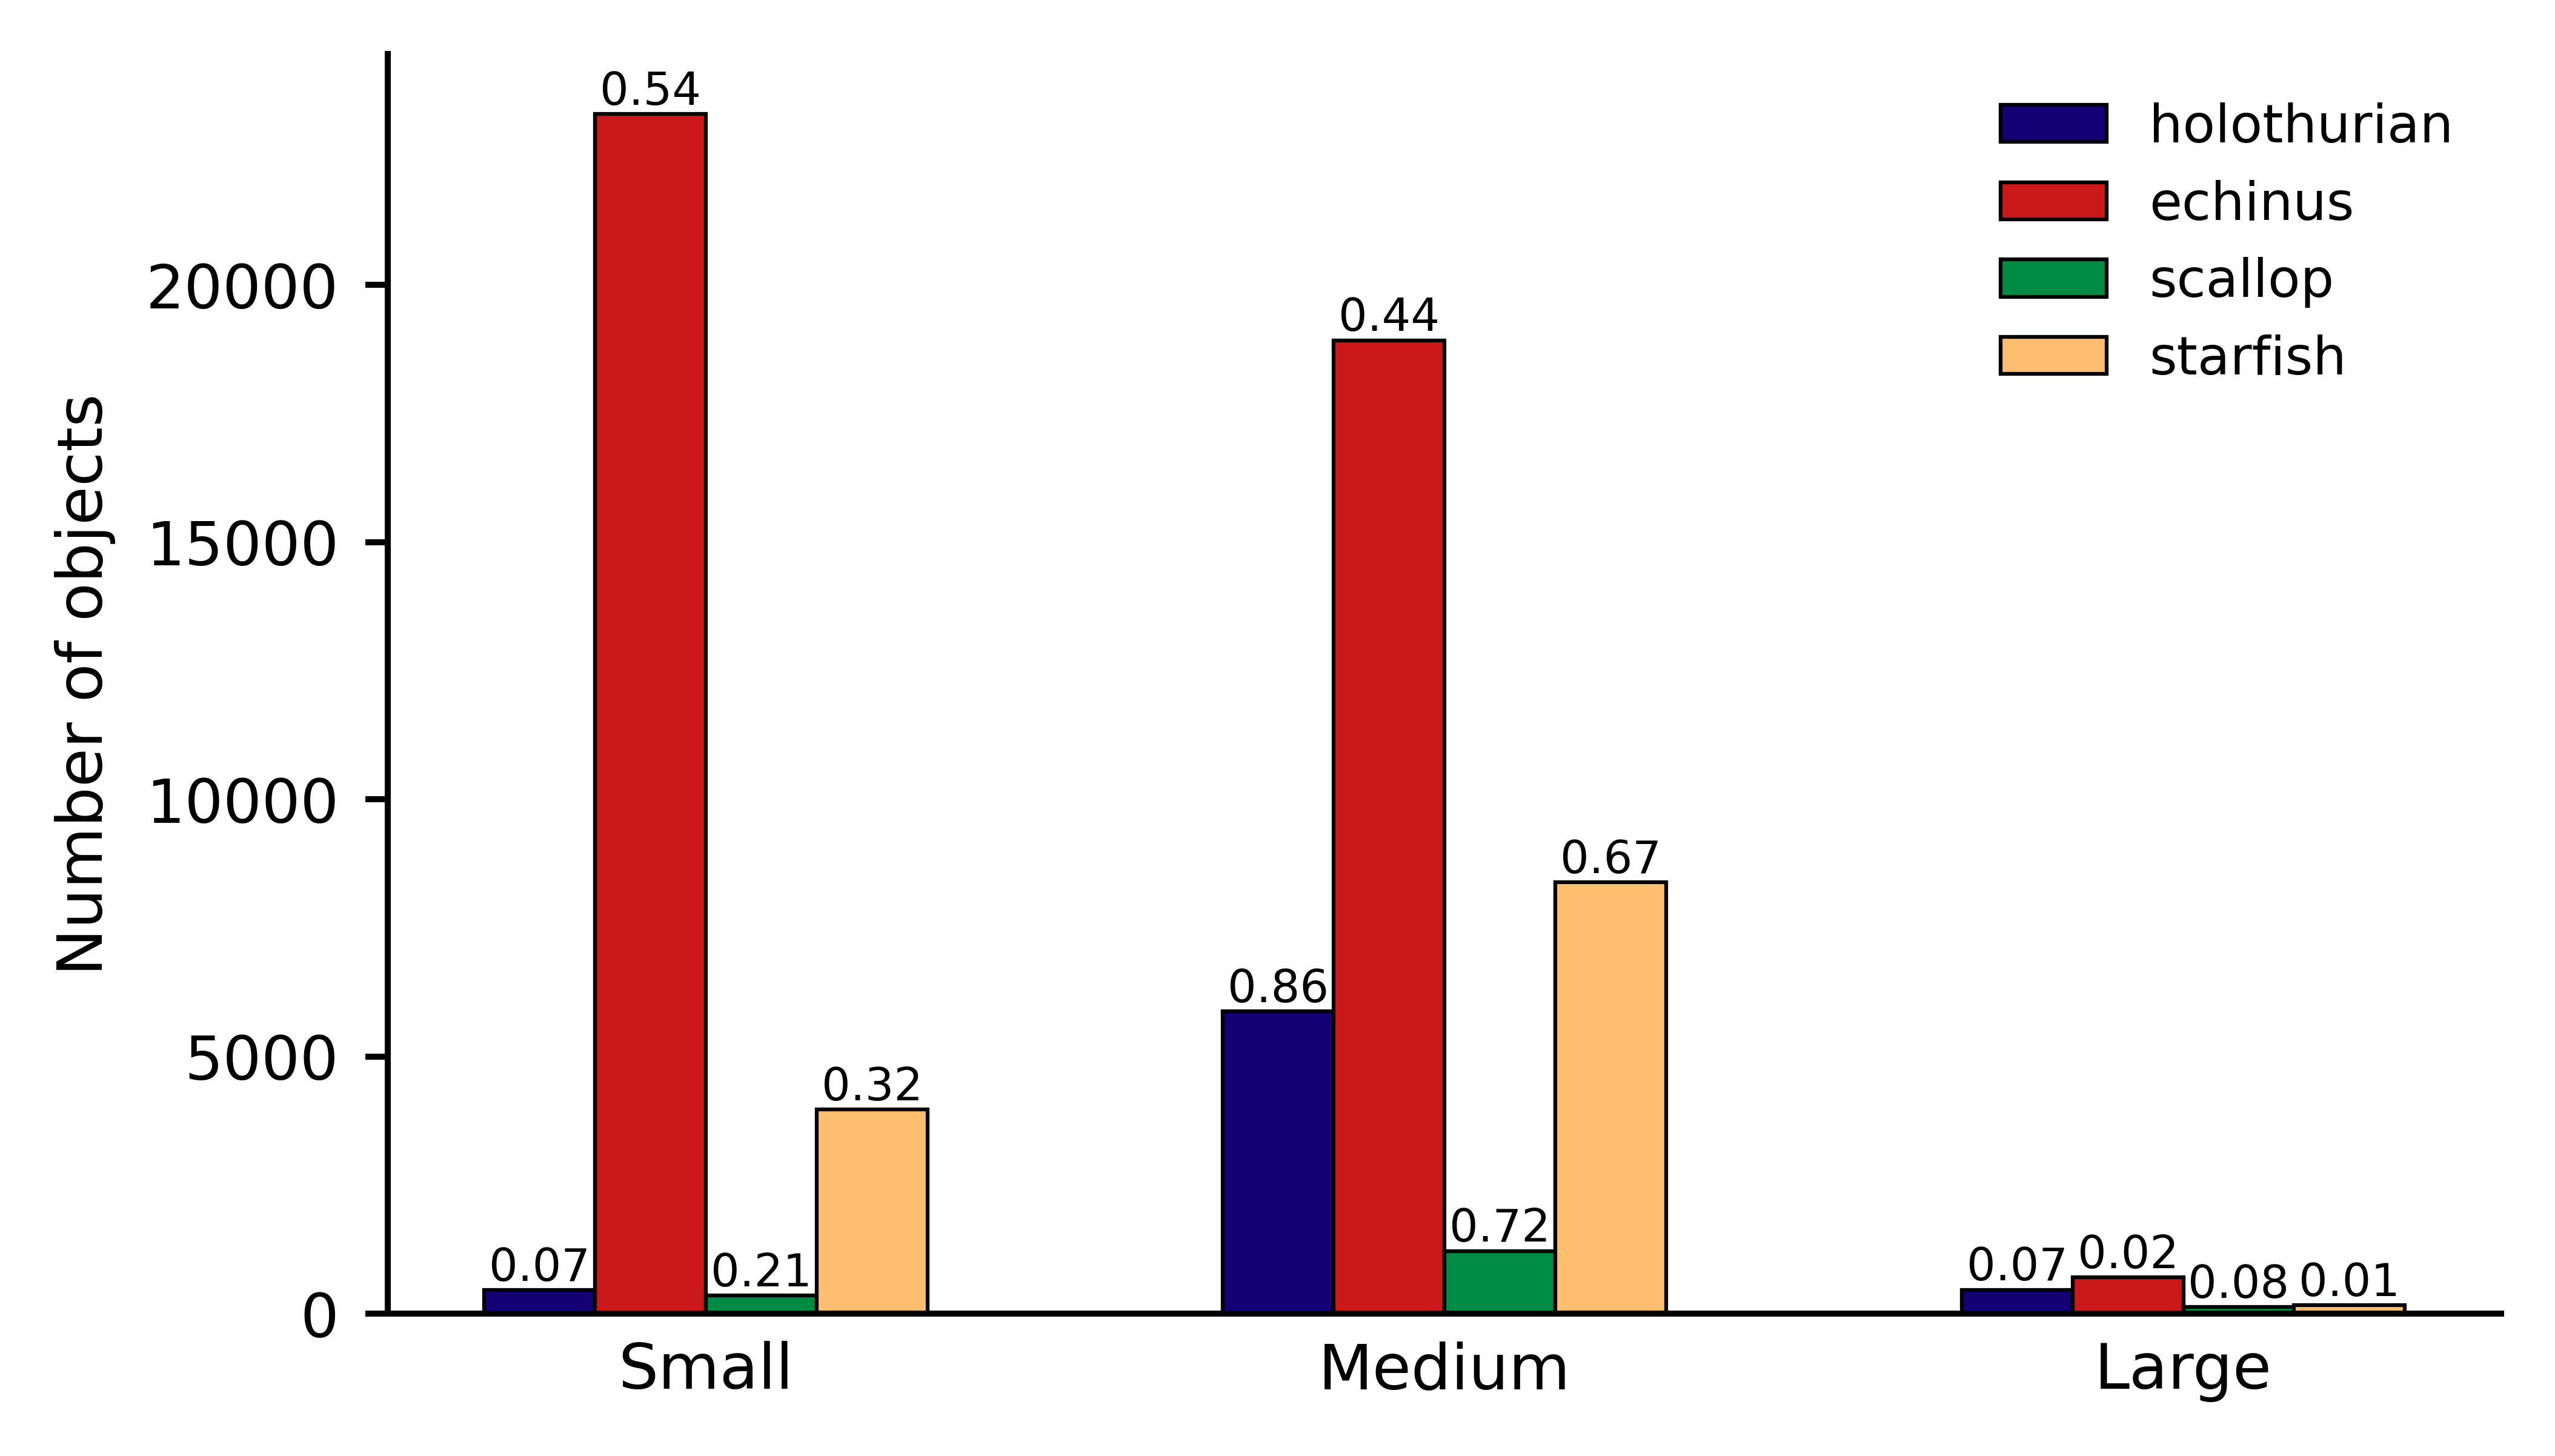

Write the Python code that produced this figure.
# Copyright (c) chenjie04. All rights reserved.

from re import I
from telnetlib import SUPPRESS_LOCAL_ECHO
from matplotlib import pyplot as plt
import numpy as np
from pycocotools.coco import COCO

train_anno_file = "../data/DUO/annotations/instances_train.json"

coco = COCO(train_anno_file)

imgIDS = coco.getImgIds()

print("\nTotal images: ", len(imgIDS))

sum_img_ids = 0
num_objects = 0
small_objects = 0
medium_objects = 0
large_objects = 0
num_holothurian_s = 0
num_holothurian_m = 0
num_holothurian_l = 0
num_echinus_s = 0
num_echinus_m = 0
num_echinus_l = 0
num_scallop_s = 0
num_scallop_m = 0
num_scallop_l = 0
num_starfish_s = 0
num_starfish_m = 0
num_starfish_l = 0

# "categories": [{"name": "holothurian", "id": 1}, {"name": "echinus", "id": 2}, {"name": "scallop", "id": 3}, {"name": "starfish", "id": 4}]}

for id in imgIDS:
    img_info = coco.loadImgs(id)[0]
    height = img_info["height"]
    width = img_info["width"]
    # print("\nheight, width: ", height, width)
    sum_img_ids += 1

    ann_ids = coco.getAnnIds(imgIds=id)
    # print("\nann_ids = ", ann_ids)

    ann_info = coco.loadAnns(ann_ids)
    for _, ann in enumerate(ann_info):
        num_objects += 1
        category_id = ann["category_id"]
        x1, y1, w, h = ann["bbox"]
        scale_ratio = min(640 / height, 640 / width)
        scale_w = w * scale_ratio
        scale_h = h * scale_ratio
        area = scale_w * scale_h
        assert area > 0
        if area <= 32 * 32:
            small_objects += 1
            if category_id == 1:
                num_holothurian_s += 1
            elif category_id == 2:
                num_echinus_s += 1
            elif category_id == 3:
                num_scallop_s += 1
            elif category_id == 4:
                num_starfish_s += 1
        elif area <= 96 * 96:
            medium_objects += 1
            if category_id == 1:
                num_holothurian_m += 1
            elif category_id == 2:
                num_echinus_m += 1
            elif category_id == 3:
                num_scallop_m += 1
            elif category_id == 4:
                num_starfish_m += 1

        else:
            large_objects += 1
            if category_id == 1:
                num_holothurian_l += 1
            elif category_id == 2:
                num_echinus_l += 1
            elif category_id == 3:
                num_scallop_l += 1
            elif category_id == 4:
                num_starfish_l += 1


print("Num_processed_imgs = ", sum_img_ids)
print("Total objects: ", num_objects)
print("Small objects: %d %f" % (small_objects, small_objects / num_objects))
print(
    "     holothurian: %d %f" % (num_holothurian_s, num_holothurian_s / small_objects)
)
print("         echinus: %d %f" % (num_echinus_s, num_echinus_s / small_objects))
print("         scallop: %d %f" % (num_scallop_s, num_scallop_s / small_objects))
print("        starfish: %d %f" % (num_starfish_s, num_starfish_s / small_objects))
print("Medium objects: %d %f" % (medium_objects, medium_objects / num_objects))
print(
    "     holothurian: %d %f" % (num_holothurian_m, num_holothurian_m / medium_objects)
)
print("         echinus: %d %f" % (num_echinus_m, num_echinus_m / medium_objects))
print("         scallop: %d %f" % (num_scallop_m, num_scallop_m / medium_objects))
print("        starfish: %d %f" % (num_starfish_m, num_starfish_m / medium_objects))
print("Large objects: %d %f" % (large_objects, large_objects / num_objects))
print(
    "     holothurian: %d %f" % (num_holothurian_l, num_holothurian_l / large_objects)
)
print("         echinus: %d %f" % (num_echinus_l, num_echinus_l / large_objects))
print("         scallop: %d %f" % (num_scallop_l, num_scallop_l / large_objects))
print("        starfish: %d %f" % (num_starfish_l, num_starfish_l / large_objects))


# loading annotations into memory...
# Done (t=0.10s)
# creating index...
# index created!

# Total images:  6671
# Num_processed_imgs =  6671
# Total objects:  63998
# Small objects: 28105 0.439154
#      holothurian: 459 0.016332
#          echinus: 23321 0.829781
#          scallop: 356 0.012667
#         starfish: 3969 0.141220
# Medium objects: 34418 0.537798
#      holothurian: 5882 0.170899
#          echinus: 18923 0.549800
#          scallop: 1221 0.035476
#         starfish: 8392 0.243826
# Large objects: 1475 0.023048
#      holothurian: 467 0.316610
#          echinus: 711 0.482034
#          scallop: 130 0.088136
#         starfish: 167 0.113220

# 构造数据
labels = ["Small (0.44)", "Medium (0.54)", "Large (0.02)"]
data_holothurian = [num_holothurian_s, num_holothurian_m, num_holothurian_l]
data_echinus = [num_echinus_s, num_echinus_m, num_echinus_l]
data_scallop = [num_scallop_s, num_scallop_m, num_scallop_l]
data_starfish = [num_starfish_s, num_starfish_m, num_starfish_l]

index = np.arange(len(labels))
width = 0.15

# plt.rcParams["font.family"] = "Times New Roman"
# plots
fig, ax = plt.subplots(figsize=(5, 3), dpi=200)
bar_a = ax.bar(
    index - width * 3 /2,
    data_holothurian,
    width,
    label="holothurian",
    color="#130074",
    ec="black",
    lw=0.5,
)
bar_b = ax.bar(
    index - width / 2,
    data_echinus,
    width,
    label="echinus",
    color="#CB181B",
    ec="black",
    lw=0.5,
)
bar_c = ax.bar(
    index + width / 2,
    data_scallop,
    width,
    label="scallop",
    color="#008B45",
    ec="black",
    lw=0.5,
)
bar_d = ax.bar(
    index + width * 3 / 2,
    data_starfish,
    width,
    label="starfish",
    color="#FDBF6F",
    ec="black",
    lw=0.5,
)

#柱子上的数字显示
total_holothurian = num_holothurian_s + num_holothurian_m + num_holothurian_l
total_echinus = num_echinus_s + num_echinus_m + num_echinus_l
total_scallop = num_scallop_s + num_scallop_m + num_scallop_l
total_starfish = num_starfish_s + num_starfish_m + num_starfish_l

per_holothurian = [round(num_holothurian_s / total_holothurian, 2), round(num_holothurian_m / total_holothurian, 2), round(num_holothurian_l / total_holothurian, 2)]

print("per_holothurian = ", per_holothurian)

per_echinus = [round(num_echinus_s / total_echinus, 2), round(num_echinus_m / total_echinus, 2), round(num_echinus_l / total_echinus, 2)]

print("per_echinus = ", per_echinus)

per_scallop = [round(num_scallop_s / total_scallop, 2), round(num_scallop_m / total_scallop, 2), round(num_scallop_l / total_scallop, 2)]

print("per_scallop = ", per_scallop)

per_starfish = [round(num_starfish_s / total_starfish, 2), round(num_starfish_m / total_starfish, 2), round(num_starfish_l / total_starfish, 2)]

print("per_starfish = ", per_starfish)

for a, b, c in zip(index - width * 3 /2, data_holothurian, per_holothurian):
    ax.text(a, b, '%.2f'%c, ha="center", va="bottom", fontsize=6)

for a, b, c in zip(index - width / 2, data_echinus, per_echinus):
    ax.text(a, b, '%.2f'%c, ha="center", va="bottom", fontsize=6)

for a, b, c in zip(index + width / 2, data_scallop, per_scallop):
    ax.text(a, b, '%.2f'%c, ha="center", va="bottom", fontsize=6)

for a, b, c in zip(index + width * 3 / 2, data_starfish, per_starfish):
    ax.text(a, b, '%.2f'%c, ha="center", va="bottom", fontsize=6)

# 定制化设计
ax.tick_params(axis="x", direction="in", bottom=False)
ax.tick_params(axis="y", direction="out", labelsize=8, length=3)
ax.set_ylabel("Number of objects", fontsize = 'small')
ax.set_xticks(index)
ax.set_xticklabels(labels,fontsize = 'small')

for spine in ["top", "right"]:
    ax.spines[spine].set_color("none")

ax.legend(fontsize=7, frameon=False)

text_font = {"size": "14", "weight": "bold", "color": "black"}

plt.savefig(r"./statistics_duo.png", dpi=900, bbox_inches="tight")
plt.show()
